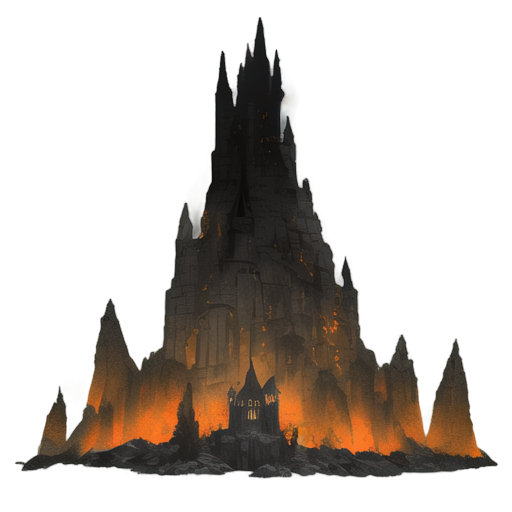
Generation parameters embedded in this image by AUTOMATIC1111 Stable Diffusion web UI or a fork of it (Forge, ...) (PNG 'parameters' text chunk):
A medieval stone castle wall engulfed in flames, 2D isometric style, tall and rugged gray stone walls with visible cracks and weathered textures, fiery orange and yellow flames climbing the surface, dark black smoke rising into the sky, glowing embers scattering from the fire, battlements along the top partially crumbled, dramatic lighting with intense shadows and highlights from the flames, minimalistic background, centered composition, chaotic and destructive atmosphere, suitable for a medieval or fantasy setting
Steps: 20, Sampler: Euler a, Schedule type: Automatic, CFG scale: 7, Seed: 3510509031, Size: 512x512, Model hash: 481989b6f0, Model: AnythingXL_v50, layerdiffusion_enabled: True, layerdiffusion_method: (SD1.5) Only Generate Transparent Image (Attention Injection), layerdiffusion_weight: 1, layerdiffusion_ending_step: 1, layerdiffusion_fg_image: False, layerdiffusion_bg_image: False, layerdiffusion_blend_image: False, layerdiffusion_resize_mode: Crop and Resize, layerdiffusion_fg_additional_prompt: , layerdiffusion_bg_additional_prompt: , layerdiffusion_blend_additional_prompt: , Version: f2.0.1v1.10.1-previous-622-g1f140749